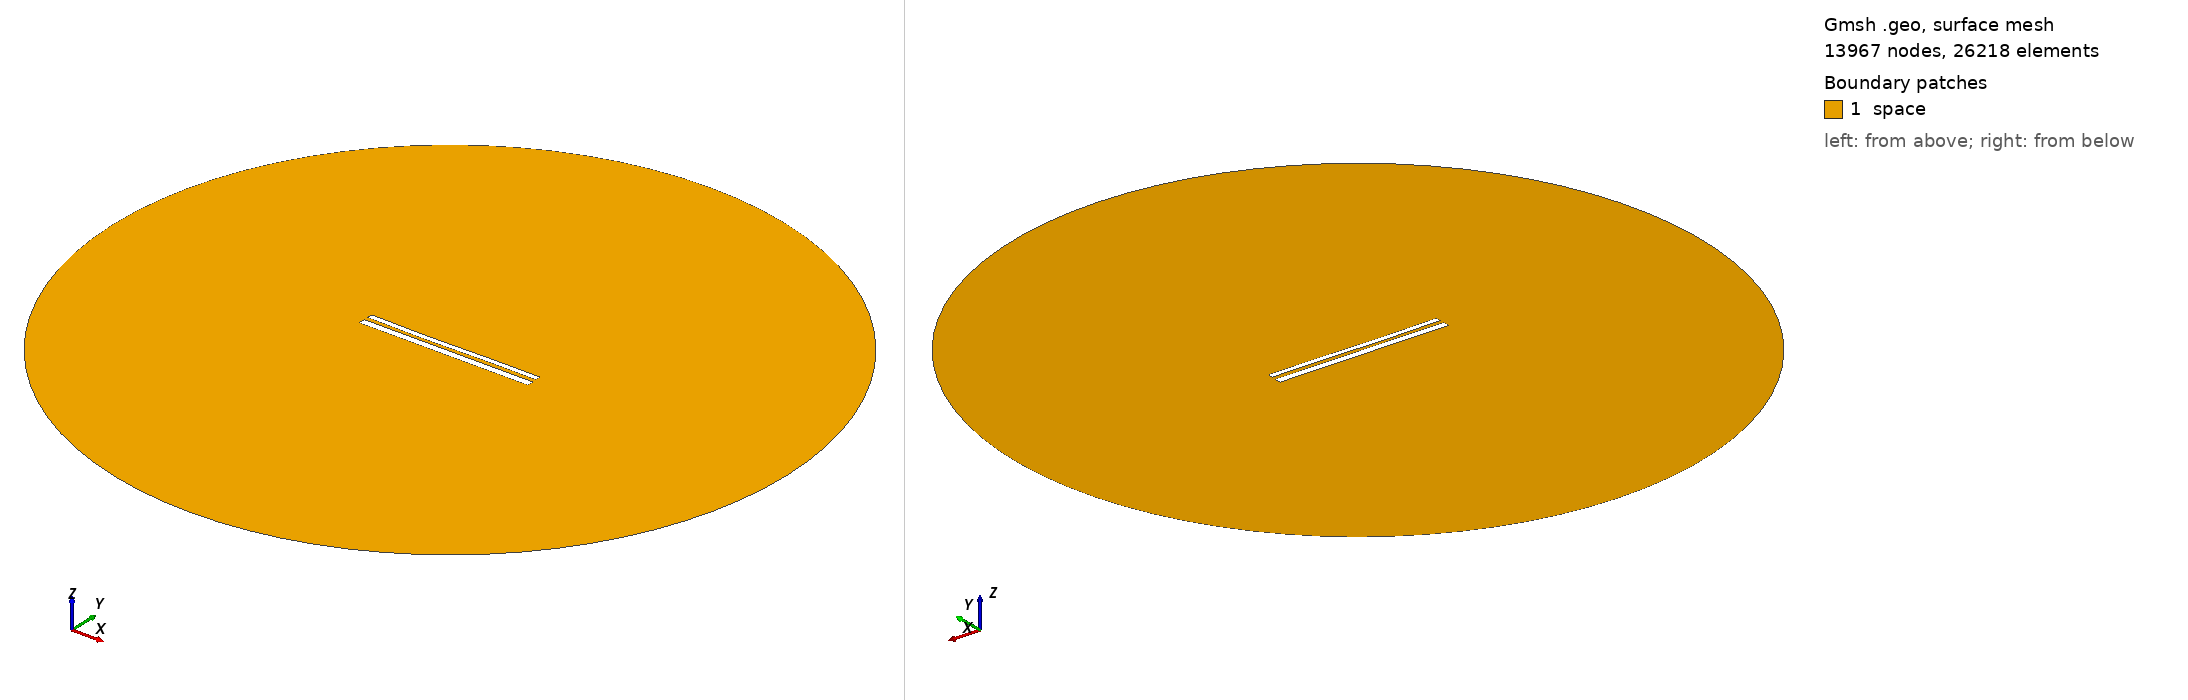

Gmsh geometry script, surface-meshed: 13967 nodes, 26218 surface elements. Boundary patches (legend numbers): 1 space. Left view from above one corner, right view from below the opposite corner. Legend entries are the model's physical surfaces. The drawing asked Gmsh for element sizes between 1% and 20% of the model's largest extent; the script's own settings can give other sizes.

=== 11503.geo (drawn) ===
//---------------------------------------
// Geometry kernel
//---------------------------------------

SetFactory("OpenCASCADE");



//---------------------------------------
// Parameters of the geometry
//---------------------------------------

// Overetch of the upper plate
overetch = 0.375;

// Distance between the plates
distance = 2.25;

// Discretization over the x axis (for the deformation)
nx = 50; 

// Length of the plate
L = 100 - overetch; 

// Number of modes
n = 4; 

// 1st mode coefficient
coeff(1) = 0.0;
beta(1) = 0.596864 * 3.1415926535 / L;

// 2nd mode coefficient
coeff(2) = -0.15;
beta(2) = 1.49418 * 3.1415926535 / L;

// 3rd mode coefficient
coeff(3) = -0.15;
beta(3) = 2.50025 * 3.1415926535 / L;

// 4th mode coefficient
coeff(4) = 0.0;
beta(4) = 3.49999 * 3.1415926535 / L;



//---------------------------------------
// Upper plate (deformed rectangle)
//---------------------------------------

// Coordiantes of the upper plate
xmin = -50;
xmax = 50 - overetch;

// Height of the upper plate
yheight = 4 - 2 * overetch;

// Indexes of the points
UpperID[] = {};
LowerID[] = {};
LeftID[] = {};
RightID[] = {};

// Point index
p = 1;

// Horizontal edges
For i In {1:nx}
    x = xmin + (i-1)*(xmax - xmin)/(nx-1);

    y_bottom = distance / 2 + overetch;
    For j In {1:n}
        C = (Cosh(beta(j)*L) + Cos(beta(j)*L)) / (Sinh(beta(j)*L) + Sin(beta(j)*L));
        y_bottom  = y_bottom + coeff(j) * (Cosh(beta(j)*(x+50)) - Cos(beta(j)*(x+50)) - C * (Sinh(beta(j)*(x+50)) - Sin(beta(j)*(x+50))));
    EndFor

    y_top = y_bottom + yheight;

    Point(p) = {x, y_top, 0, 1.0};
    UpperID[i] = p;
    p = p + 1;

    Point(p) = {x, y_bottom, 0, 1.0};
    LowerID[i] = p;
    p = p + 1;
EndFor

// Create point lists
UpperPts[] = {}; LowerPts[] = {};
For i In {1:nx}
  UpperPts[] += {UpperID[i]};
  LowerPts[] += {LowerID[i]};
EndFor

// Build splines
Spline(1) = {UpperPts[]};
Spline(2) = {LowerPts[]};
Line(3) = {LowerPts[nx-1], UpperPts[nx-1]};
Line(4) = {LowerPts[0], UpperPts[0]};

// Build the plane surface
Curve Loop(1) = {2, 3, -1, -4};
Plane Surface(1) = {1};



//---------------------------------------
// Lower plate (rectangle)
//---------------------------------------

// Vertices
Point(1001) = {-50, -1, 0, 1.0};
Point(1002) = { 50, -1, 0, 1.0};
Point(1003) = { 50,  -5, 0, 1.0};
Point(1004) = {-50,  -5, 0, 1.0};

// Edges
Line(5) = {1001, 1002};
Line(6) = {1002, 1003};
Line(7) = {1003, 1004};
Line(8) = {1004, 1001};

// Plane surface
Line Loop(2) = {5, 6, 7, 8};
Plane Surface(2) = {2}; 



//---------------------------------------
// Outer (fictious) boundary
//---------------------------------------

// Points
Point(1005) = {0, 0, 0};       // Center
Point(1006) = {200, 0, 0};     // Start point
Point(1007) = {0, 200, 0};     // 90 degrees
Point(1008) = {-200, 0, 0};    // 180 degrees
Point(1009) = {0, -200, 0};    // 270 degrees

// Circle arcs (each needs start, center, end)
Circle(9) = {1006, 1005, 1007};
Circle(10) = {1007, 1005, 1008};
Circle(11) = {1008, 1005, 1009};
Circle(12) = {1009, 1005, 1006};

// Plane surface for the entire domain
Curve Loop(3) = {9, 10, 11, 12};
Surface(3) = {3};

// Subtract the plates from the whole domain to obtain the actual domain where we want to solve the equations
BooleanDifference{ Surface{3}; Delete; }{ Surface{1}; Surface{2}; Delete; }




//---------------------------------------
// Transfinite Lines/Curves
//---------------------------------------

// Set the number of points on the boundaries
r = 7;

// Plates
Transfinite Curve {1, 2} = 50*r Using Progression 1;
Transfinite Curve {3, 4} = 2*r Using Progression 1;
Transfinite Line {5, 7} = 50*r Using Progression 1;
Transfinite Line {6, 8} = 2*r Using Progression 1;

// Outer boundary
Transfinite Line {9, 10, 11, 12} = 20 Using Progression 1;



//---------------------------------------
// Physical groups
//---------------------------------------                

// Physical curves (boundaries)
Physical Line("force_segment", 10) = {2};
Physical Line("upper_plate", 11) = {1, 3, 4};
Physical Line("lower_plate", 12) = {5, 6, 7, 8};
Physical Line("boundary", 20) = {9, 10, 11, 12};

// Physical Surfaces
Physical Surface("space", 30) = {3};



//---------------------------------------
// 6. Generate the Mesh
//---------------------------------------

// 2D mesh generation
Mesh 2;
